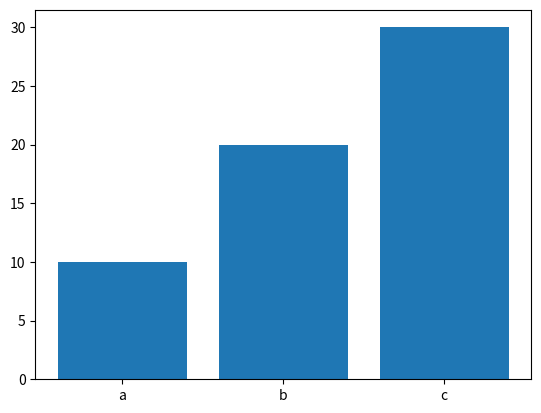
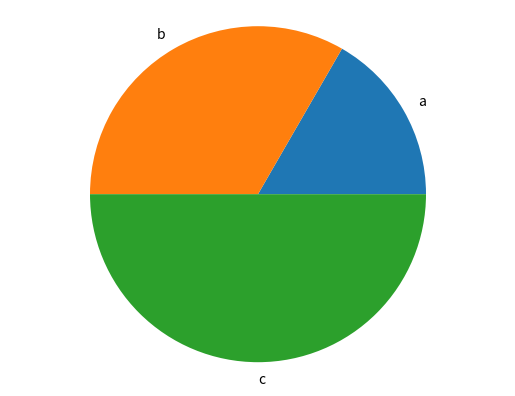

Here is the Python script that generated these plots, in order:
import matplotlib.pyplot as plt

def generate_bar_chart(labels, values):
  fig, ax = plt.subplots()
  ax.bar(labels, values)
  plt.show()

def generate_pie_chart(labels, values):
  fig, ax = plt.subplots()
  ax.pie(values, labels=labels)
  ax.axis('equal')
  plt.show()

def run():
  labels = ['a', 'b', 'c']
  values = [10, 20, 30]
  generate_bar_chart(labels, values)
  generate_pie_chart(labels, values)
  
if __name__ == '__main__':
  run()